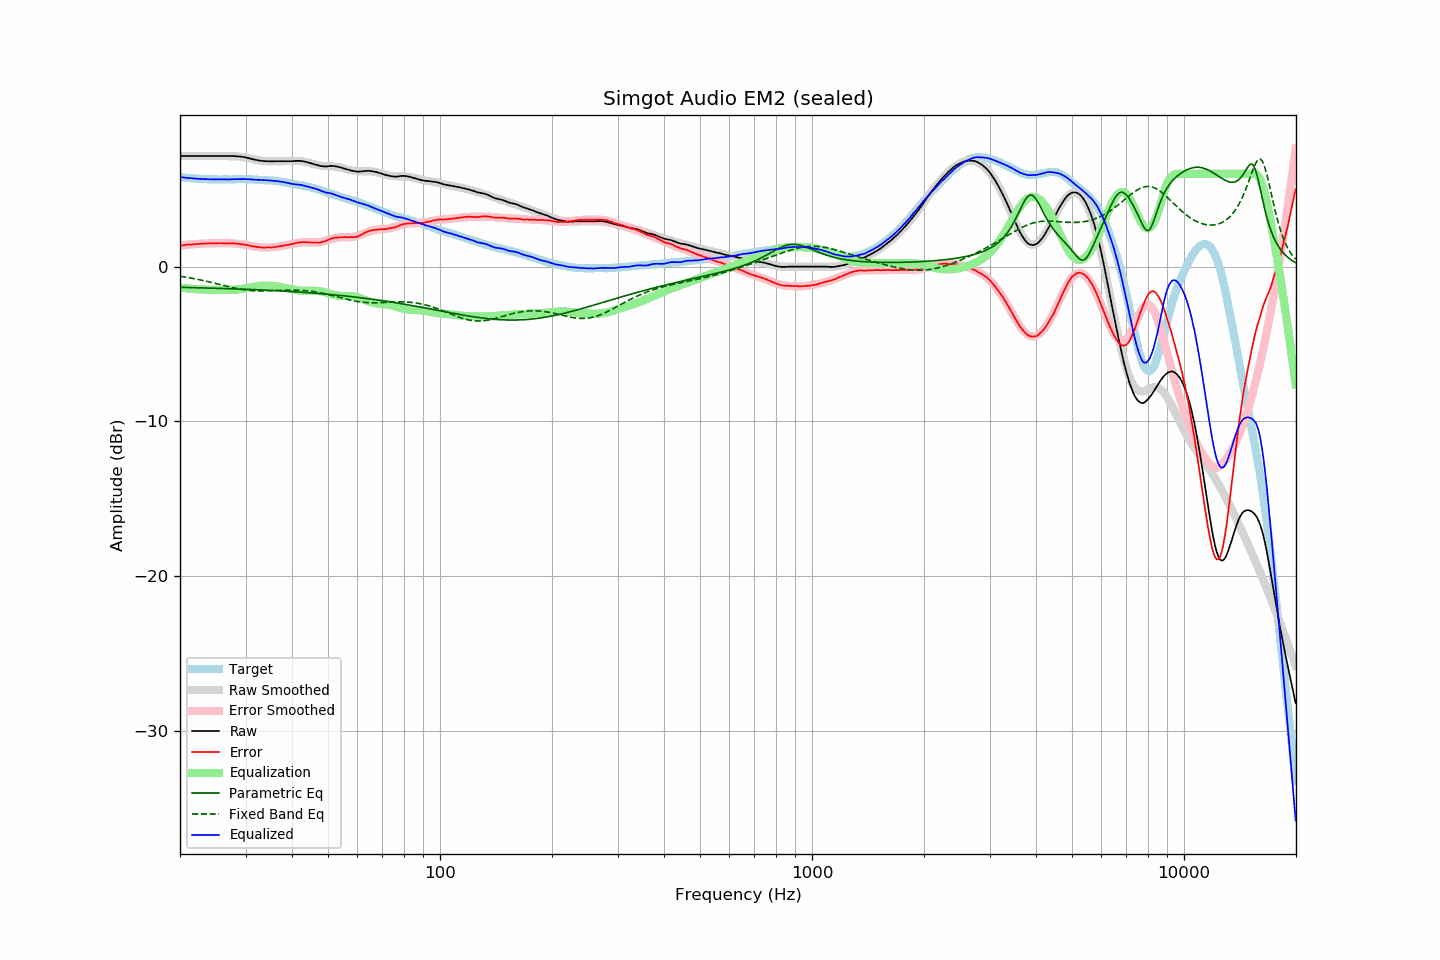

The data file committed next to this chart (first rows):
frequency, raw, error, smoothed, error_smoothed, equalization, parametric_eq, fixed_band_eq, equalized_raw, equalized_smoothed, target
20.00, 7.14, 1.36, 7.14, 1.36, -1.36, -1.34, -0.63, 5.78, 5.78, 5.78
20.20, 7.14, 1.37, 7.14, 1.37, -1.37, -1.34, -0.64, 5.77, 5.77, 5.77
20.40, 7.14, 1.38, 7.14, 1.38, -1.38, -1.34, -0.66, 5.76, 5.76, 5.76
20.61, 7.14, 1.39, 7.14, 1.39, -1.39, -1.34, -0.67, 5.75, 5.75, 5.75
20.81, 7.14, 1.41, 7.14, 1.40, -1.40, -1.35, -0.69, 5.74, 5.74, 5.73
21.02, 7.14, 1.42, 7.14, 1.41, -1.41, -1.35, -0.71, 5.73, 5.73, 5.72
21.23, 7.14, 1.43, 7.14, 1.42, -1.42, -1.35, -0.73, 5.72, 5.72, 5.71
21.44, 7.14, 1.42, 7.14, 1.43, -1.43, -1.36, -0.75, 5.71, 5.71, 5.72
21.66, 7.14, 1.44, 7.14, 1.44, -1.44, -1.36, -0.77, 5.70, 5.70, 5.70
21.87, 7.14, 1.44, 7.14, 1.45, -1.45, -1.36, -0.79, 5.69, 5.69, 5.70
22.09, 7.14, 1.46, 7.14, 1.46, -1.46, -1.36, -0.81, 5.68, 5.68, 5.68
22.31, 7.14, 1.46, 7.14, 1.47, -1.47, -1.37, -0.83, 5.67, 5.67, 5.68
22.54, 7.14, 1.47, 7.14, 1.47, -1.47, -1.37, -0.85, 5.67, 5.67, 5.67
22.76, 7.14, 1.47, 7.14, 1.48, -1.48, -1.37, -0.87, 5.66, 5.66, 5.67
22.99, 7.14, 1.48, 7.14, 1.48, -1.48, -1.38, -0.89, 5.66, 5.66, 5.66
23.22, 7.14, 1.50, 7.14, 1.49, -1.49, -1.38, -0.91, 5.65, 5.65, 5.64
23.45, 7.14, 1.49, 7.14, 1.49, -1.49, -1.38, -0.94, 5.65, 5.65, 5.65
23.69, 7.14, 1.50, 7.14, 1.49, -1.49, -1.38, -0.96, 5.65, 5.65, 5.64
23.92, 7.14, 1.51, 7.14, 1.50, -1.50, -1.39, -0.99, 5.64, 5.64, 5.63
24.16, 7.14, 1.50, 7.14, 1.50, -1.50, -1.39, -1.01, 5.64, 5.64, 5.64
24.40, 7.14, 1.50, 7.14, 1.50, -1.50, -1.39, -1.04, 5.64, 5.64, 5.64
24.65, 7.14, 1.50, 7.14, 1.50, -1.50, -1.40, -1.06, 5.64, 5.64, 5.64
24.89, 7.14, 1.50, 7.14, 1.51, -1.51, -1.40, -1.09, 5.63, 5.63, 5.64
25.14, 7.14, 1.51, 7.14, 1.51, -1.51, -1.40, -1.11, 5.63, 5.63, 5.63
25.39, 7.14, 1.51, 7.14, 1.51, -1.51, -1.41, -1.14, 5.63, 5.63, 5.63
25.65, 7.14, 1.51, 7.14, 1.51, -1.51, -1.41, -1.16, 5.63, 5.63, 5.63
25.91, 7.14, 1.51, 7.14, 1.51, -1.51, -1.41, -1.19, 5.63, 5.63, 5.63
26.16, 7.14, 1.50, 7.14, 1.51, -1.51, -1.42, -1.21, 5.63, 5.63, 5.64
26.43, 7.14, 1.50, 7.14, 1.51, -1.51, -1.42, -1.24, 5.63, 5.63, 5.64
26.69, 7.14, 1.51, 7.14, 1.51, -1.51, -1.42, -1.27, 5.63, 5.63, 5.63
26.96, 7.14, 1.51, 7.14, 1.51, -1.51, -1.43, -1.29, 5.63, 5.63, 5.63
27.23, 7.14, 1.51, 7.14, 1.51, -1.51, -1.43, -1.31, 5.63, 5.64, 5.63
27.50, 7.14, 1.51, 7.14, 1.50, -1.50, -1.43, -1.34, 5.64, 5.64, 5.63
27.77, 7.14, 1.50, 7.14, 1.50, -1.50, -1.44, -1.36, 5.64, 5.64, 5.64
28.05, 7.14, 1.50, 7.13, 1.49, -1.49, -1.44, -1.38, 5.65, 5.64, 5.64
28.33, 7.13, 1.48, 7.13, 1.48, -1.48, -1.44, -1.41, 5.65, 5.64, 5.65
28.62, 7.12, 1.47, 7.12, 1.47, -1.47, -1.45, -1.43, 5.65, 5.65, 5.65
28.90, 7.11, 1.46, 7.11, 1.46, -1.46, -1.45, -1.45, 5.65, 5.65, 5.65
29.19, 7.10, 1.45, 7.09, 1.45, -1.45, -1.46, -1.46, 5.65, 5.65, 5.65
29.48, 7.09, 1.44, 7.08, 1.43, -1.43, -1.46, -1.48, 5.66, 5.65, 5.65
29.78, 7.07, 1.42, 7.06, 1.41, -1.41, -1.46, -1.50, 5.66, 5.65, 5.65
30.08, 7.05, 1.40, 7.04, 1.40, -1.40, -1.47, -1.51, 5.65, 5.64, 5.65
30.38, 7.02, 1.38, 7.02, 1.38, -1.38, -1.47, -1.52, 5.64, 5.64, 5.64
30.68, 7.00, 1.36, 7.00, 1.36, -1.36, -1.48, -1.54, 5.64, 5.64, 5.64
30.99, 6.97, 1.34, 6.97, 1.34, -1.34, -1.48, -1.55, 5.63, 5.63, 5.63
31.30, 6.95, 1.32, 6.95, 1.32, -1.32, -1.48, -1.55, 5.63, 5.63, 5.63
31.61, 6.92, 1.29, 6.93, 1.30, -1.30, -1.49, -1.56, 5.62, 5.62, 5.63
31.93, 6.90, 1.29, 6.91, 1.29, -1.29, -1.49, -1.57, 5.61, 5.62, 5.61
32.24, 6.88, 1.26, 6.88, 1.27, -1.27, -1.50, -1.57, 5.61, 5.61, 5.62
32.57, 6.86, 1.26, 6.87, 1.26, -1.26, -1.50, -1.57, 5.60, 5.61, 5.60
32.89, 6.84, 1.24, 6.85, 1.25, -1.25, -1.51, -1.58, 5.59, 5.60, 5.60
33.22, 6.83, 1.23, 6.84, 1.24, -1.24, -1.51, -1.58, 5.59, 5.60, 5.60
33.55, 6.82, 1.22, 6.83, 1.23, -1.23, -1.52, -1.58, 5.59, 5.59, 5.60
33.89, 6.81, 1.23, 6.82, 1.23, -1.23, -1.52, -1.57, 5.58, 5.59, 5.58
34.23, 6.81, 1.24, 6.81, 1.23, -1.23, -1.53, -1.57, 5.58, 5.58, 5.57
34.57, 6.81, 1.24, 6.81, 1.23, -1.23, -1.53, -1.57, 5.58, 5.57, 5.57
34.92, 6.80, 1.24, 6.80, 1.24, -1.24, -1.54, -1.56, 5.56, 5.56, 5.56
35.27, 6.80, 1.23, 6.80, 1.25, -1.25, -1.54, -1.56, 5.55, 5.56, 5.57
35.62, 6.80, 1.25, 6.80, 1.26, -1.26, -1.55, -1.55, 5.54, 5.55, 5.55
35.97, 6.81, 1.26, 6.80, 1.27, -1.27, -1.55, -1.55, 5.54, 5.54, 5.55
... 635 more rows
